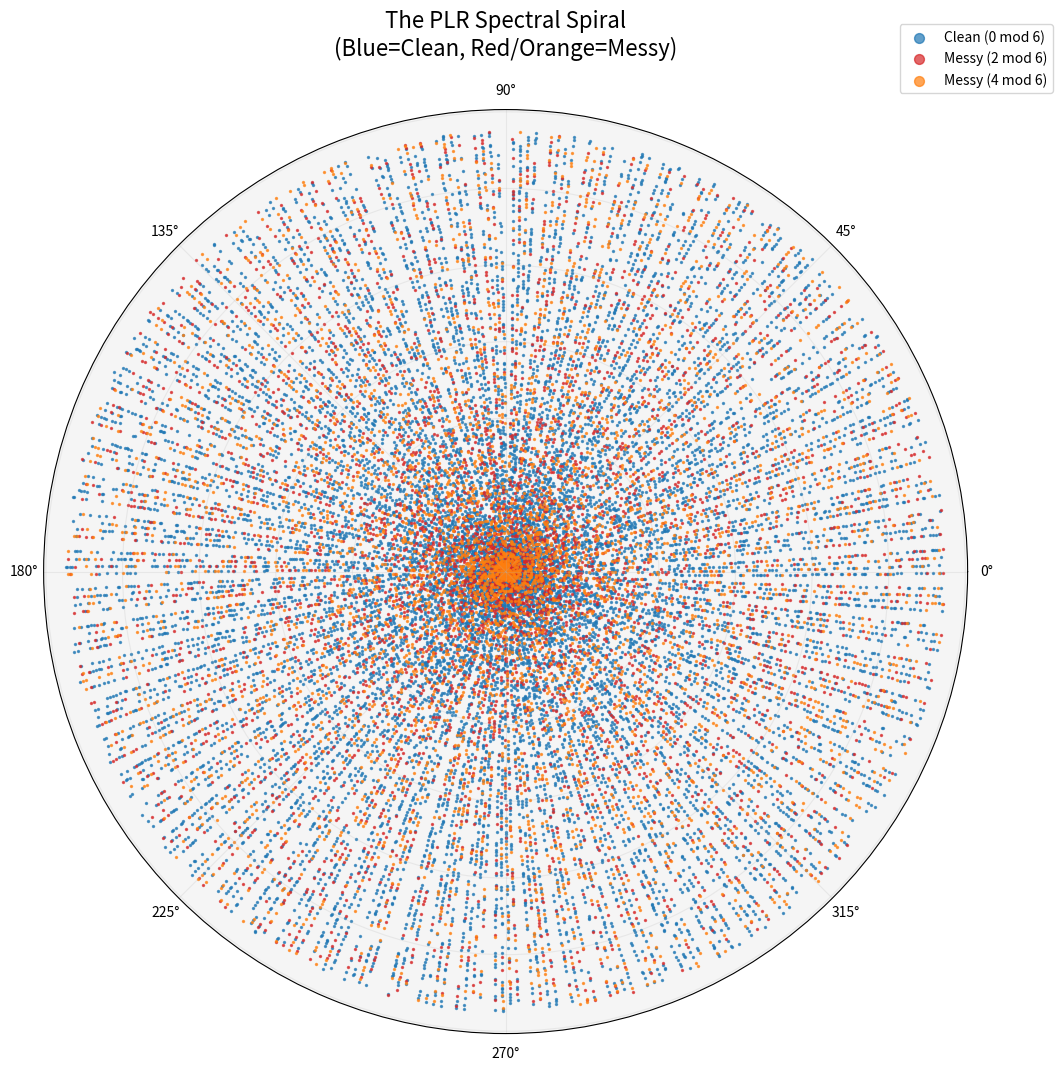

Reproduce this figure in Python.
import matplotlib.pyplot as plt
import math

# ==============================================================================
# PLR THEOREM - VISUALIZATION TEST: The "Messiness" Spiral
#
# GOAL:
# Plot the primes on a polar spiral (r=p, theta=p) and color-code them
# by their PLR Anchor Residue (Mod 6).
#
# PREDICTION:
# The "Clean" (Blue) and "Messy" (Red) primes should separate into distinctive
# spiral arms, visualizing the geometric quantization of the number line.
# ==============================================================================

def get_anchor_residue(p_current, p_next):
    """Calculates the PLR Anchor Residue (Mod 6)."""
    anchor = p_current + p_next
    return anchor % 6

def generate_plr_spiral():
    print("\n" + "="*60)
    print("      PLR SPIRAL VISUALIZER")
    print("="*60)
    print("Generating PLR Spiral Data...")
    
    # 1. Configuration
    LIMIT = 25000  # Number of primes to scan (Adjust for density)
    DOT_SIZE = 2   # Size of the points on the graph
    
    # 2. Generate Primes (Sieve of Eratosthenes)
    # We need enough primes to fill the spiral nicely
    upper_bound = 300000 # Rough estimate to get ~25k primes
    sieve = [True] * (upper_bound + 1)
    for i in range(2, int(upper_bound**0.5) + 1):
        if sieve[i]:
            for j in range(i*i, upper_bound + 1, i):
                sieve[j] = False
    
    primes = [i for i, is_prime in enumerate(sieve) if is_prime]
    # Filter to the requested limit and skip small primes (2, 3)
    primes = [p for p in primes if p > 3][:LIMIT]
    
    print(f"Plotting {len(primes):,} primes...")

    # 3. Collect Data Points
    # Clean (0 mod 6)
    clean_r = []
    clean_theta = []
    
    # Messy (2 mod 6)
    messy2_r = []
    messy2_theta = []
    
    # Messy (4 mod 6)
    messy4_r = []
    messy4_theta = []
    
    for i in range(len(primes) - 1):
        p = primes[i]
        p_next = primes[i+1]
        
        # Determine PLR Structure
        residue = get_anchor_residue(p, p_next)
        
        # Polar Coordinates: r = p, theta = p (radians)
        # This creates the "Archimedean" prime spiral
        r = p
        theta = p 
        
        if residue == 0:
            clean_r.append(r)
            clean_theta.append(theta)
        elif residue == 2:
            messy2_r.append(r)
            messy2_theta.append(theta)
        elif residue == 4:
            messy4_r.append(r)
            messy4_theta.append(theta)

    # 4. Generate the Graph
    print("Rendering 'PLR_Spiral_Graph.png' (This may take a moment)...")
    
    plt.figure(figsize=(12, 12), facecolor='white')
    ax = plt.subplot(111, projection='polar')
    
    # Set background to black for high contrast (optional, looks cool)
    ax.set_facecolor('whitesmoke') 
    
    # Plot Clean (Blue) - "The Twin Prime Channels"
    ax.scatter(clean_theta, clean_r, c='#1f77b4', s=DOT_SIZE, alpha=0.7, label='Clean (0 mod 6)')
    
    # Plot Messy (Red/Orange) - "The Sexy Prime Channels"
    ax.scatter(messy2_theta, messy2_r, c='#d62728', s=DOT_SIZE, alpha=0.7, label='Messy (2 mod 6)')
    ax.scatter(messy4_theta, messy4_r, c='#ff7f0e', s=DOT_SIZE, alpha=0.7, label='Messy (4 mod 6)')
    
    # Styling
    plt.title('The PLR Spectral Spiral\n(Blue=Clean, Red/Orange=Messy)', fontsize=16, pad=20)
    ax.grid(True, alpha=0.2)
    ax.set_yticklabels([]) # Hide radial numbers for clarity
    
    # Legend
    plt.legend(loc='upper right', bbox_to_anchor=(1.1, 1.1), markerscale=5)
    
    # Save
    output_file = "PLR_Spiral_Graph.png"
    plt.savefig(output_file, dpi=150, bbox_inches='tight')
    print(f"\n[SUCCESS] Graph saved to {output_file}")
    print("-" * 60)
    print("INSTRUCTIONS FOR ANALYSIS:")
    print("1. Open the image.")
    print("2. Look for 'Rays' radiating from the center.")
    print("3. Notice if Blue dots cluster on specific rays vs. Red/Orange dots.")
    print("4. This separation represents the 'Phase' of the Prime Number Line.")
    print("=" * 60)

if __name__ == "__main__":
    generate_plr_spiral()